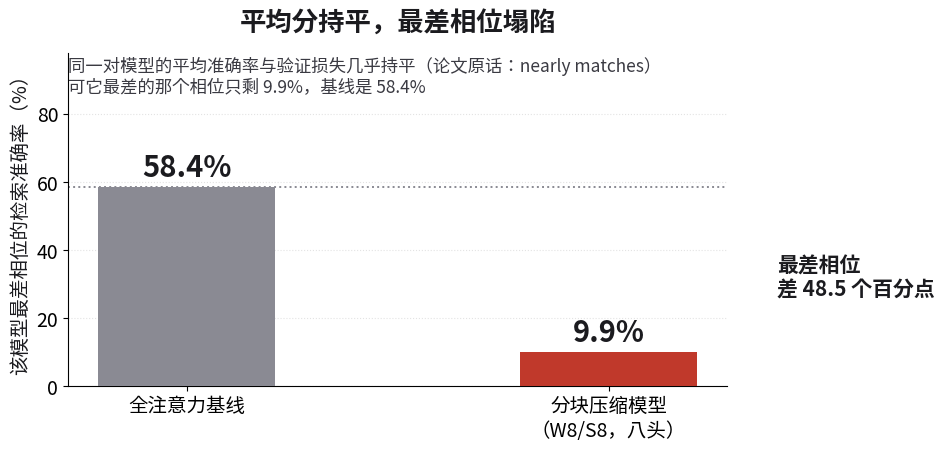
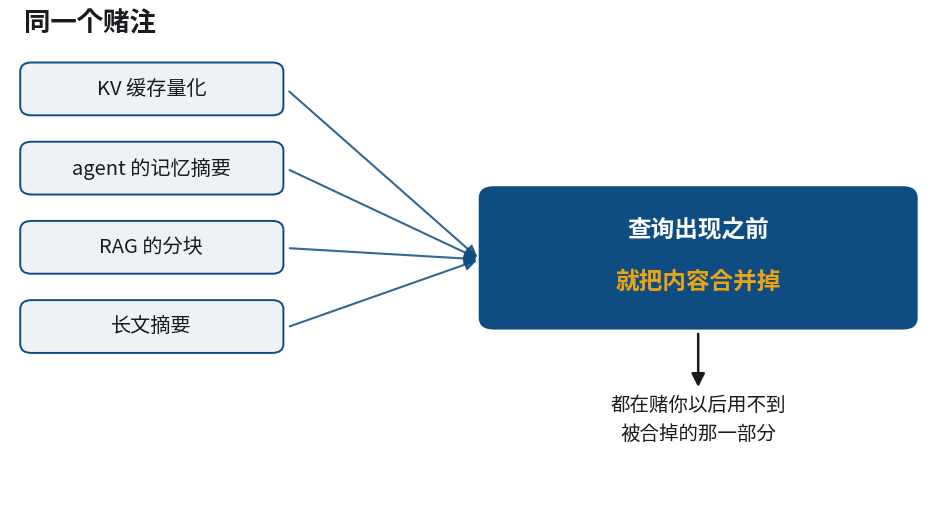

Source code (Python) for these figures, in order:
#!/usr/bin/env python3
"""本篇脚本图 2 张（数字只走脚本轨，AI 图不承载数字）。

- 05-average-hides.png  §6：平均分持平，最差相位塌陷（9.9% vs 58.4%）
- 06-same-bet.png       §6：同一个赌注——四条分支汇到「查询之前就合并」

数字来源：arXiv:2609.36322 §3.2（W8/S8 压缩模型最差相位 9.9%，全注意力基线 58.4%；
同一对模型的平均准确率与验证损失几乎持平，论文原话 "nearly matches"）。
"""
import matplotlib
matplotlib.use("Agg")
import matplotlib.pyplot as plt
from matplotlib import font_manager
from matplotlib.patches import FancyArrowPatch, FancyBboxPatch

for c in ("/usr/share/fonts/opentype/noto/NotoSansCJK-Regular.ttc",
          "/usr/share/fonts/opentype/noto/NotoSansCJK-Bold.ttc"):
    try:
        font_manager.fontManager.addfont(c)
    except Exception:
        pass
plt.rcParams["font.family"] = font_manager.FontProperties(
    fname="/usr/share/fonts/opentype/noto/NotoSansCJK-Regular.ttc").get_name()
plt.rcParams["axes.unicode_minus"] = False

INK = "#1b1b1f"
BLUE = "#0F4C81"
RED = "#c0392b"
GOLD = "#E8A317"
GREY = "#8a8a93"


def fig_average_hides(out="05-average-hides.png"):
    fig, ax = plt.subplots(figsize=(9.6, 4.6), dpi=200)
    labels = ["全注意力基线", "分块压缩模型\n（W8/S8，八头）"]
    vals = [58.4, 9.9]
    colors = [GREY, RED]
    bars = ax.bar(labels, vals, width=0.42, color=colors, zorder=3)
    for b, v in zip(bars, vals):
        ax.text(b.get_x() + b.get_width() / 2, v + 1.6, f"{v}%",
                ha="center", va="bottom", fontsize=21, weight="bold", color=INK)
    # 平均值参考：论文只说「几乎持平」，故用虚线示意不加数字
    ax.axhline(58.4, color=GREY, ls=":", lw=1.4, zorder=2)
    ax.annotate("", xy=(1.33, 58.4), xytext=(1.33, 9.9),
                arrowprops=dict(arrowstyle="<->", color=INK, lw=1.6))
    ax.text(1.40, 32, "最差相位\n差 48.5 个百分点", fontsize=15, weight="bold",
            color=INK, va="center", ha="left")
    ax.set_ylim(0, 98)
    ax.set_ylabel("该模型最差相位的检索准确率（%）", fontsize=14, color=INK)
    ax.set_title("平均分持平，最差相位塌陷", fontsize=19, weight="bold", color=INK, pad=16)
    ax.text(0.0, 0.99,
            "同一对模型的平均准确率与验证损失几乎持平（论文原话：nearly matches）\n"
            "可它最差的那个相位只剩 9.9%，基线是 58.4%",
            transform=ax.transAxes, fontsize=12.5, color="#3a3a42", va="top")
    for s in ("top", "right"):
        ax.spines[s].set_visible(False)
    ax.grid(axis="y", ls=":", alpha=0.35, zorder=0)
    ax.tick_params(labelsize=14)
    fig.tight_layout()
    fig.savefig(out, facecolor="white")
    plt.close(fig)
    return out


def fig_same_bet(out="06-same-bet.png"):
    fig, ax = plt.subplots(figsize=(9.6, 5.2), dpi=200)
    ax.set_xlim(0, 10); ax.set_ylim(0, 6.4); ax.axis("off")

    branches = ["KV 缓存量化", "agent 的记忆摘要", "RAG 的分块", "长文摘要"]
    for i, t in enumerate(branches):
        y = 5.4 - i * 1.05
        ax.add_patch(FancyBboxPatch((0.15, y - 0.3), 2.75, 0.62,
                                    boxstyle="round,pad=0.04,rounding_size=0.12",
                                    fc="#eef2f7", ec=BLUE, lw=1.4))
        ax.text(1.52, y + 0.005, t, ha="center", va="center", fontsize=14.5, color=INK)
        ax.add_patch(FancyArrowPatch((2.98, y), (5.05, 3.15),
                                     arrowstyle="-|>", mutation_scale=18,
                                     color=BLUE, lw=1.5, alpha=0.85))

    ax.add_patch(FancyBboxPatch((5.1, 2.28), 4.6, 1.78,
                                boxstyle="round,pad=0.06,rounding_size=0.16",
                                fc="#0F4C81", ec="none"))
    ax.text(7.4, 3.55, "查询出现之前", ha="center", va="center",
            fontsize=17, weight="bold", color="white")
    ax.text(7.4, 2.86, "就把内容合并掉", ha="center", va="center",
            fontsize=17, weight="bold", color=GOLD)

    ax.add_patch(FancyArrowPatch((7.4, 2.2), (7.4, 1.42),
                                 arrowstyle="-|>", mutation_scale=20, color=INK, lw=1.8))
    ax.text(7.4, 1.02, "都在赌你以后用不到\n被合掉的那一部分", ha="center", va="center",
            fontsize=14, color=INK, linespacing=1.5)
    ax.text(0.15, 6.18, "同一个赌注", fontsize=19, weight="bold", color=INK)
    fig.tight_layout()
    fig.savefig(out, facecolor="white")
    plt.close(fig)
    return out


if __name__ == "__main__":
    print("已生成:", fig_average_hides(), "+", fig_same_bet())
